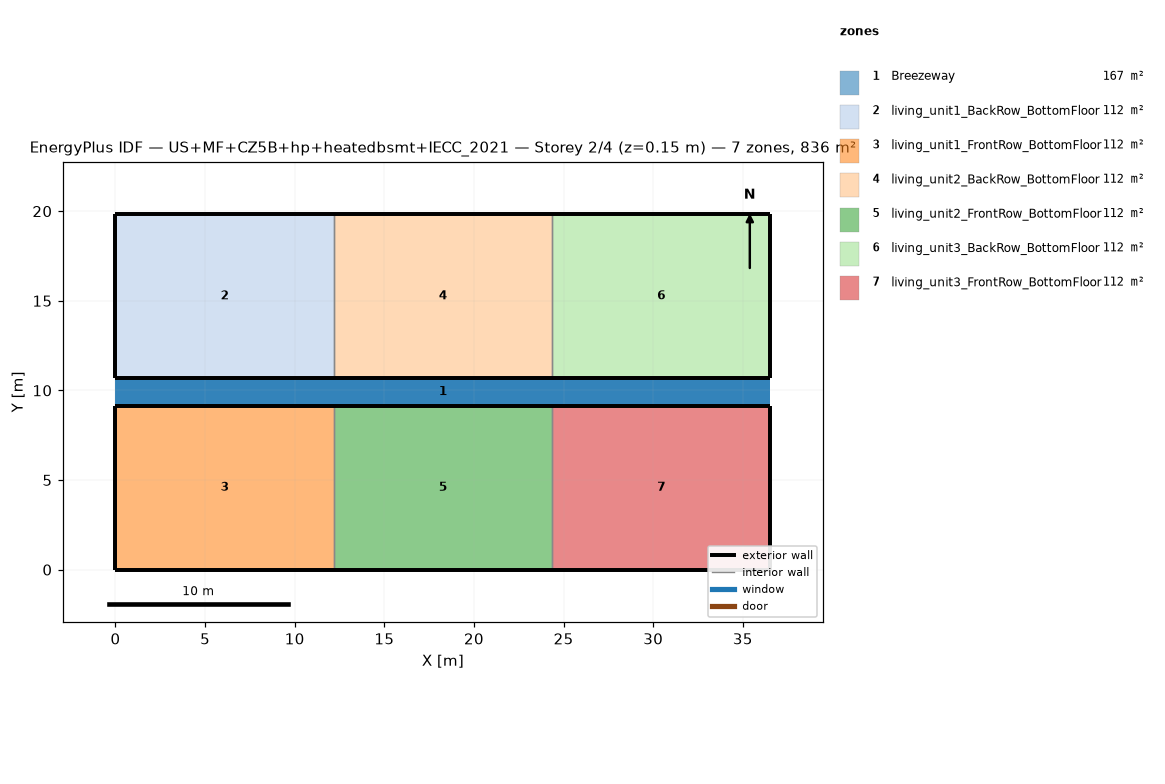
=== STOREY PLAN SPEC (per zone: floor XY polygon, exterior-wall plan segments, windows/doors) ===
zone 1: Breezeway  (167.0 m²)
  floor: (36.54, 9.16) (0.00, 9.16) (0.00, 10.68) (36.54, 10.68)
  floor: (36.54, 9.16) (0.00, 9.16) (0.00, 10.68) (36.54, 10.68)
  floor: (36.54, 9.16) (0.00, 9.16) (0.00, 10.68) (36.54, 10.68)
zone 2: living_unit1_BackRow_BottomFloor  (111.5 m²)
  floor: (12.18, 10.68) (0.00, 10.68) (0.00, 19.84) (12.18, 19.84)
  exterior wall: (0.00, 10.68) – (12.18, 10.68)  [12.2 m]
  exterior wall: (12.18, 19.84) – (0.00, 19.84)  [12.2 m]
  exterior wall: (0.00, 19.84) – (0.00, 10.68)  [9.2 m]
  interior walls: 1
zone 3: living_unit1_FrontRow_BottomFloor  (111.5 m²)
  floor: (12.18, 0.00) (0.00, 0.00) (0.00, 9.16) (12.18, 9.16)
  exterior wall: (0.00, 0.00) – (12.18, 0.00)  [12.2 m]
  exterior wall: (12.18, 9.16) – (0.00, 9.16)  [12.2 m]
  exterior wall: (0.00, 9.16) – (0.00, 0.00)  [9.2 m]
  interior walls: 1
zone 4: living_unit2_BackRow_BottomFloor  (111.5 m²)
  floor: (24.36, 10.68) (12.18, 10.68) (12.18, 19.84) (24.36, 19.84)
  exterior wall: (12.18, 10.68) – (24.36, 10.68)  [12.2 m]
  exterior wall: (24.36, 19.84) – (12.18, 19.84)  [12.2 m]
  interior walls: 2
zone 5: living_unit2_FrontRow_BottomFloor  (111.5 m²)
  floor: (24.36, 0.00) (12.18, 0.00) (12.18, 9.16) (24.36, 9.16)
  exterior wall: (12.18, 0.00) – (24.36, 0.00)  [12.2 m]
  exterior wall: (24.36, 9.16) – (12.18, 9.16)  [12.2 m]
  interior walls: 2
zone 6: living_unit3_BackRow_BottomFloor  (111.5 m²)
  floor: (36.54, 10.68) (24.36, 10.68) (24.36, 19.84) (36.54, 19.84)
  exterior wall: (24.36, 10.68) – (36.54, 10.68)  [12.2 m]
  exterior wall: (36.54, 10.68) – (36.54, 19.84)  [9.2 m]
  exterior wall: (36.54, 19.84) – (24.36, 19.84)  [12.2 m]
  interior walls: 1
zone 7: living_unit3_FrontRow_BottomFloor  (111.5 m²)
  floor: (36.54, 0.00) (24.36, 0.00) (24.36, 9.16) (36.54, 9.16)
  exterior wall: (24.36, 0.00) – (36.54, 0.00)  [12.2 m]
  exterior wall: (36.54, 0.00) – (36.54, 9.16)  [9.2 m]
  exterior wall: (36.54, 9.16) – (24.36, 9.16)  [12.2 m]
  interior walls: 1

=== DERIVED (storey summary) ===
Building: US+MF+CZ5B+hp+heatedbsmt+IECC_2021
Storey: 2 of 4  (floor level z = 0.15 m)
Storey gross floor area: 836.2 m²
Zones on this storey: 7
  - Breezeway: floor 167.0 m²
  - living_unit1_BackRow_BottomFloor: floor 111.5 m²; exterior wall 33.5 m (86.9 m²); WWR 0.0%
  - living_unit1_FrontRow_BottomFloor: floor 111.5 m²; exterior wall 33.5 m (86.9 m²); WWR 0.0%
  - living_unit2_BackRow_BottomFloor: floor 111.5 m²; exterior wall 24.4 m (63.1 m²); WWR 0.0%
  - living_unit2_FrontRow_BottomFloor: floor 111.5 m²; exterior wall 24.4 m (63.1 m²); WWR 0.0%
  - living_unit3_BackRow_BottomFloor: floor 111.5 m²; exterior wall 33.5 m (86.9 m²); WWR 0.0%
  - living_unit3_FrontRow_BottomFloor: floor 111.5 m²; exterior wall 33.5 m (86.9 m²); WWR 0.0%
Zone adjacency (shared interzone walls):
  - living_unit1_BackRow_BottomFloor ↔ living_unit2_BackRow_BottomFloor
  - living_unit1_FrontRow_BottomFloor ↔ living_unit2_FrontRow_BottomFloor
  - living_unit2_BackRow_BottomFloor ↔ living_unit3_BackRow_BottomFloor
  - living_unit2_FrontRow_BottomFloor ↔ living_unit3_FrontRow_BottomFloor